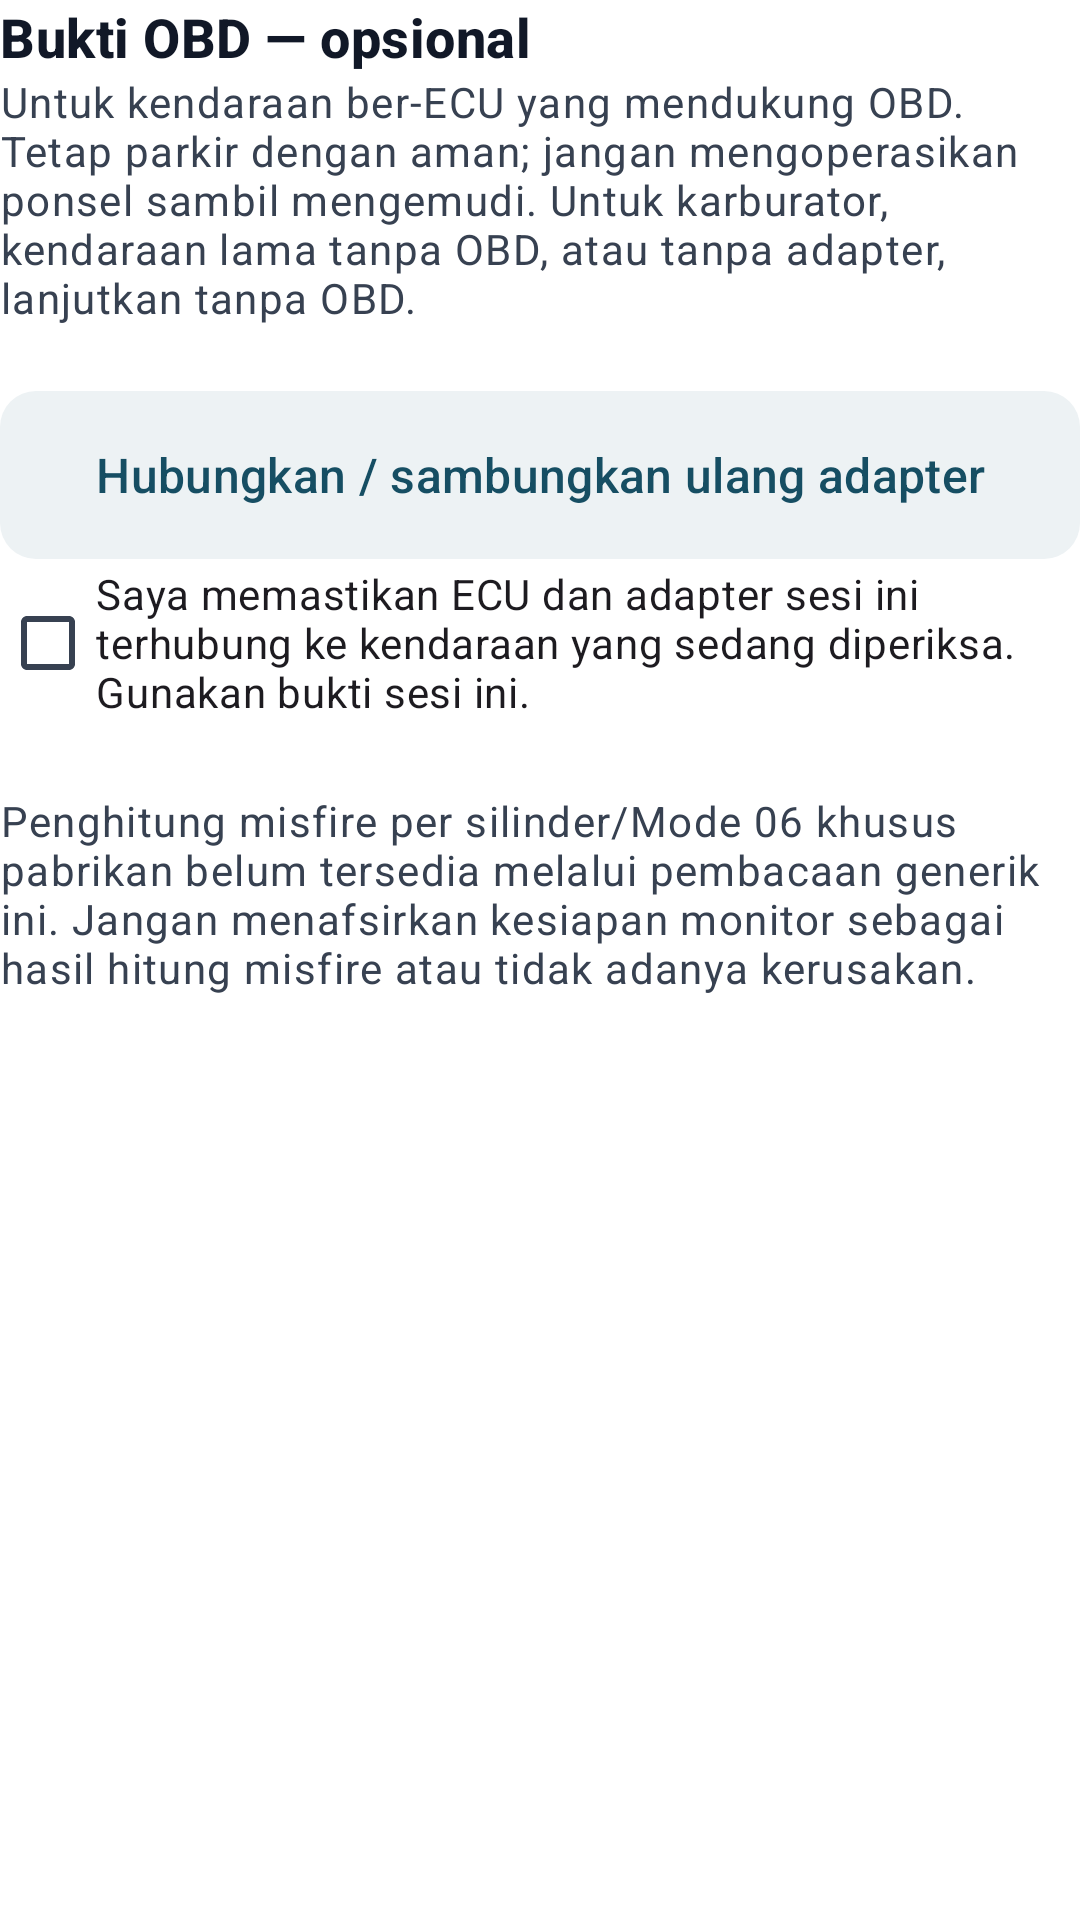

Produce the Android XML layout that renders to this screen, including the resource entries it uses.
<!-- AndroidManifest.xml: application theme AppTheme -->
<!-- res/layout/diagnosis_obd_panel.xml -->
<?xml version="1.0" encoding="utf-8"?>
<LinearLayout xmlns:android="http://schemas.android.com/apk/res/android"
    android:id="@+id/result_obd_panel" android:layout_width="match_parent" android:layout_height="wrap_content"
    android:orientation="vertical" android:layout_marginTop="@dimen/ui_section_gap">
    <TextView android:layout_width="match_parent" android:layout_height="wrap_content"
        android:text="@string/obd_section" android:textAppearance="@style/UiText.Section" android:accessibilityHeading="true" />
    <TextView android:layout_width="match_parent" android:layout_height="wrap_content"
        android:text="@string/obd_optional_help" android:textAppearance="@style/UiText.Meta" />
    <TextView android:id="@+id/result_obd_status" android:layout_width="match_parent" android:layout_height="wrap_content"
        android:textAppearance="@style/UiText.Body" android:accessibilityLiveRegion="polite" />
    <com.google.android.material.button.MaterialButton android:id="@+id/result_obd_scanner" style="@style/UiButton.Secondary"
        android:layout_width="match_parent" android:layout_height="wrap_content" android:text="@string/obd_open_scanner" />
    <LinearLayout android:id="@+id/result_obd_read_actions" android:layout_width="match_parent" android:layout_height="wrap_content"
        android:orientation="vertical" android:visibility="gone">
        <com.google.android.material.button.MaterialButton android:id="@+id/result_obd_codes" style="@style/UiButton.Secondary"
            android:layout_width="match_parent" android:layout_height="wrap_content" android:text="@string/obd_read_codes" />
        <com.google.android.material.button.MaterialButton android:id="@+id/result_obd_pids" style="@style/UiButton.Secondary"
            android:layout_width="match_parent" android:layout_height="wrap_content" android:text="@string/obd_read_pids" />
    </LinearLayout>
    <com.google.android.material.checkbox.MaterialCheckBox android:id="@+id/result_obd_use" android:layout_width="match_parent"
        android:layout_height="wrap_content" android:minHeight="@dimen/ui_touch_primary" android:checked="false"
        android:saveEnabled="false" android:text="@string/obd_confirm_vehicle" />
    <TextView android:id="@+id/result_obd_notes" android:layout_width="match_parent" android:layout_height="wrap_content"
        android:textAppearance="@style/UiText.Body" android:textIsSelectable="true" />
    <TextView android:id="@+id/result_obd_readouts" android:layout_width="match_parent" android:layout_height="wrap_content"
        android:textAppearance="@style/UiText.Body" android:textIsSelectable="true" android:visibility="gone" />
    <TextView android:id="@+id/result_obd_dtcs" android:layout_width="match_parent" android:layout_height="wrap_content"
        android:textAppearance="@style/UiText.Body" android:textIsSelectable="true" android:visibility="gone" />
    <TextView android:id="@+id/result_obd_limits" android:layout_width="match_parent" android:layout_height="wrap_content"
        android:text="@string/obd_misfire_limits" android:textAppearance="@style/UiText.Meta" />
</LinearLayout>
<!-- resources referenced by this layout -->
<resources>
  <dimen name="ui_section_gap">12dp</dimen>
  <dimen name="ui_touch_primary">56dp</dimen>
  <string name="obd_confirm_vehicle">Saya memastikan ECU dan adapter sesi ini terhubung ke kendaraan yang sedang diperiksa. Gunakan bukti sesi ini.</string>
  <string name="obd_misfire_limits">Penghitung misfire per silinder/Mode 06 khusus pabrikan belum tersedia melalui pembacaan generik ini. Jangan menafsirkan kesiapan monitor sebagai hasil hitung misfire atau tidak adanya kerusakan.</string>
  <string name="obd_open_scanner">Hubungkan / sambungkan ulang adapter</string>
  <string name="obd_optional_help">Untuk kendaraan ber-ECU yang mendukung OBD. Tetap parkir dengan aman; jangan mengoperasikan ponsel sambil mengemudi. Untuk karburator, kendaraan lama tanpa OBD, atau tanpa adapter, lanjutkan tanpa OBD.</string>
  <string name="obd_read_codes">Baca ulang DTC</string>
  <string name="obd_read_pids">Pantau PID utama</string>
  <string name="obd_section">Bukti OBD — opsional</string>
  <style name="UiText.Body" parent="TextAppearance.Material3.BodyMedium">
          <item name="android:textColor">@color/workshop_on_surface</item>
          <item name="android:textSize">16sp</item>
      </style>
  <style name="UiText.Meta" parent="TextAppearance.Material3.BodySmall">
          <item name="android:textColor">@color/workshop_secondary_text</item>
          <item name="android:textSize">14sp</item>
      </style>
  <style name="UiText.Section" parent="TextAppearance.Material3.TitleMedium">
          <item name="android:textColor">@color/workshop_on_surface</item>
          <item name="android:textSize">18sp</item>
          <item name="android:textStyle">bold</item>
      </style>
  <style name="AppTheme" parent="AppTheme.Base" />
  <dimen name="ui_space_4">16dp</dimen>
  <dimen name="ui_space_3">12dp</dimen>
  <dimen name="ui_card_corner">12dp</dimen>
  <color name="workshop_surface_variant">#EDF2F4</color>
  <color name="workshop_primary">#164E63</color>
  <color name="workshop_on_surface">#111827</color>
  <color name="workshop_secondary_text">#374151</color>
  <style name="UiScrollView" parent="@android:style/Widget.ScrollView">
          <item name="android:scrollbars">none</item>
          <item name="android:scrollbarThumbVertical">@null</item>
          <item name="android:scrollbarTrackVertical">@null</item>
      </style>
  <style name="UiHorizontalScrollView" parent="">
          <item name="android:scrollbars">none</item>
          <item name="android:scrollbarThumbHorizontal">@null</item>
          <item name="android:scrollbarTrackHorizontal">@null</item>
      </style>
  <color name="workshop_on_primary">#FFFFFF</color>
  <color name="workshop_surface">#FFFFFF</color>
  <color name="workshop_outline">#64748B</color>
  <color name="workshop_divider">#DAE2E8</color>
  <color name="workshop_status_danger_text">#7F1D1D</color>
  <color name="workshop_status_danger_surface">#FEE2E2</color>
  <color name="workshop_ripple">#33164E63</color>
  <style name="WorkshopActionBar" parent="Widget.AppCompat.ActionBar.Solid">
          <item name="background">@color/workshop_surface_variant</item>
          <item name="titleTextStyle">@style/UiActionBarTitle</item>
      </style>
  <dimen name="ui_field_gap">12dp</dimen>
  <style name="UiActionBarTitle" parent="TextAppearance.AppCompat.Widget.ActionBar.Title">
          <item name="android:textColor">@color/workshop_on_surface</item>
          <item name="android:textSize">20sp</item>
          <item name="android:textStyle">bold</item>
      </style>
  <style name="UiDialogShape" parent="">
          <item name="cornerFamily">rounded</item>
          <item name="cornerSize">@dimen/ui_card_corner_large</item>
      </style>
  <dimen name="ui_card_corner_large">16dp</dimen>
</resources>
